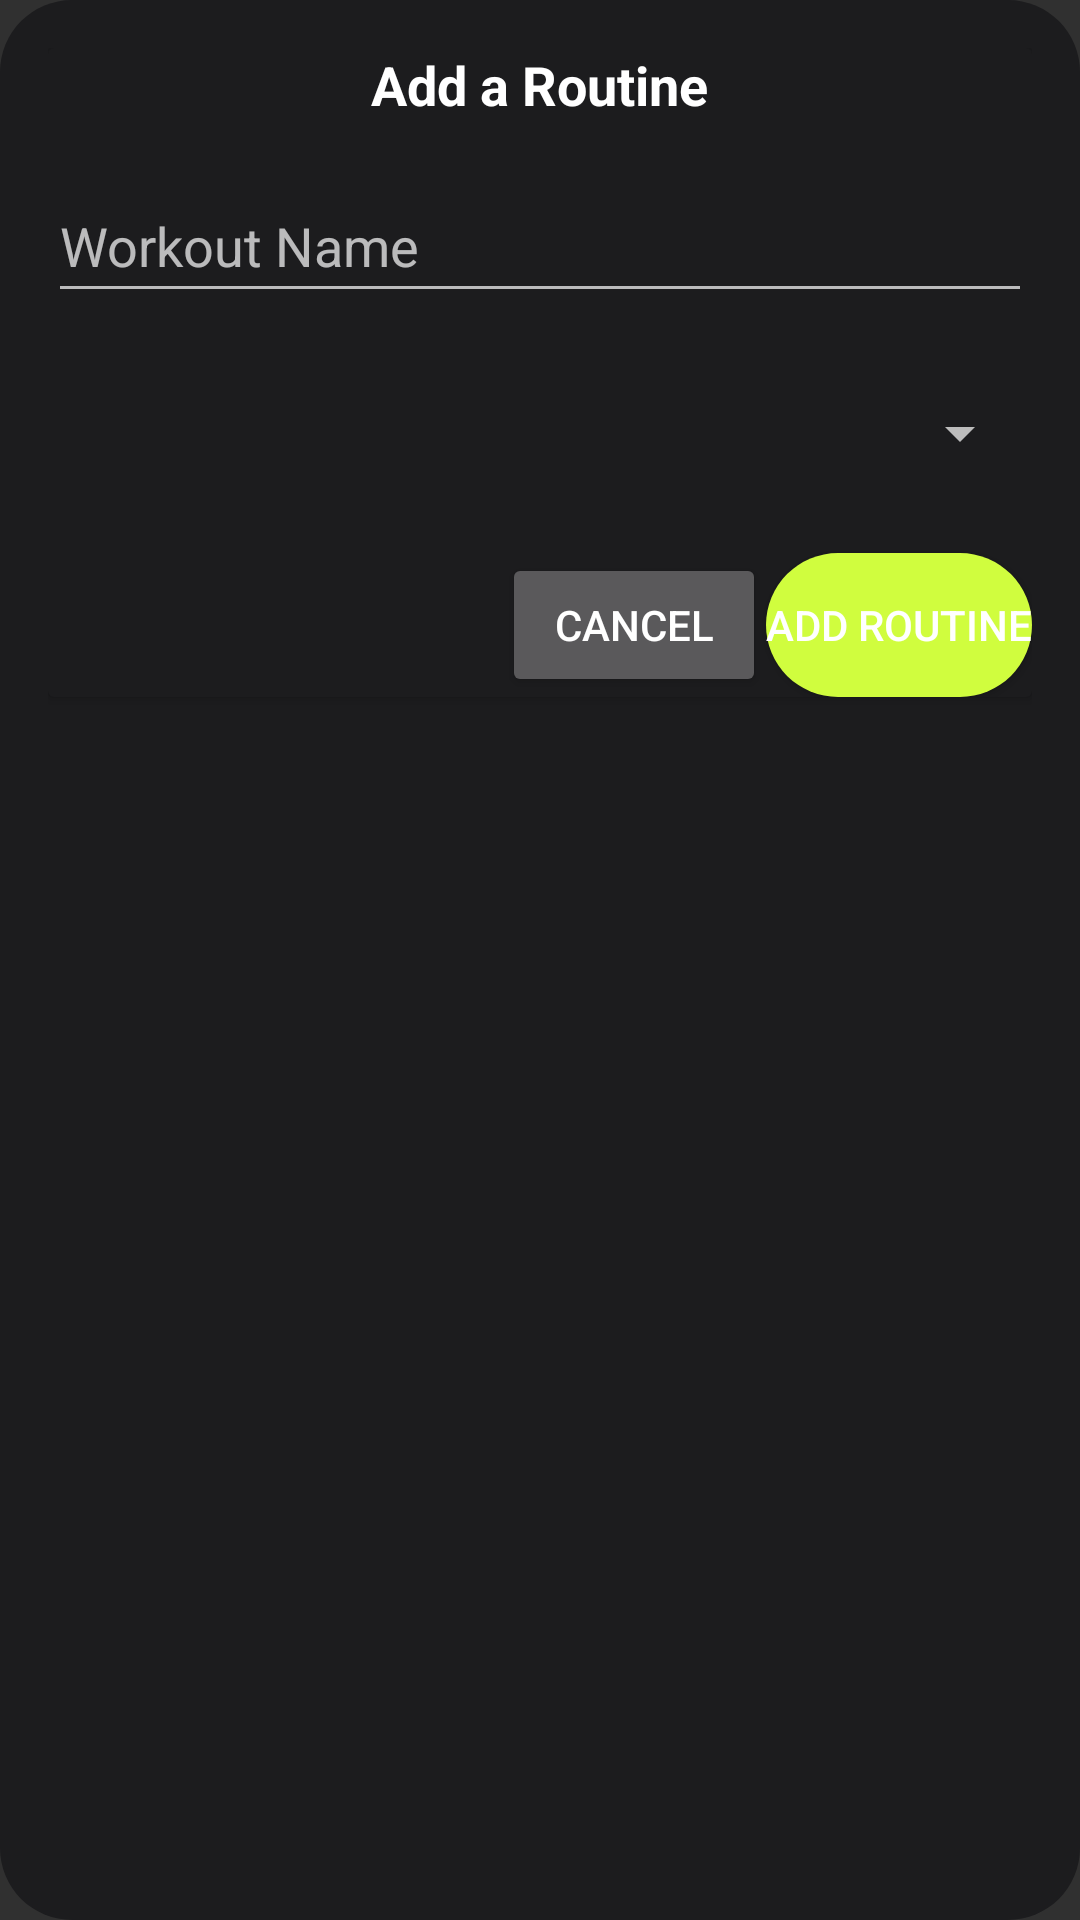

Produce the Android XML layout that renders to this screen, including the resource entries it uses.
<!-- AndroidManifest.xml: application theme Theme.RecyclerViewDemo -->
<!-- res/layout/add_workout.xml -->
<?xml version="1.0" encoding="utf-8"?>
<RelativeLayout xmlns:android="http://schemas.android.com/apk/res/android"
    android:layout_width="wrap_content"
    android:layout_height="wrap_content"
    android:padding="16dp"
    android:background="@drawable/rounded_medium"
    android:backgroundTint="#1C1C1E" >

    <androidx.cardview.widget.CardView
        android:backgroundTint="#1C1C1E"
        android:layout_width="match_parent"
        android:layout_height="wrap_content"
        >

        <RelativeLayout
            android:layout_width="match_parent"
            android:layout_height="wrap_content"
            android:orientation="vertical">
            <TextView
                android:id="@+id/addRoutineTitle"
                android:layout_width="wrap_content"
                android:layout_height="wrap_content"
                android:text="Add a Routine"
                android:textColor="#FFFFFF"
                android:textSize="18sp"
                android:textStyle="bold"
                android:layout_centerHorizontal="true"/>

            
            <EditText
                android:id="@+id/editTextWorkoutName"
                android:layout_below="@id/addRoutineTitle"
                android:layout_width="match_parent"
                android:layout_height="wrap_content"
                android:hint="Workout Name"
                android:layout_marginTop="16dp"
                android:minHeight="48dp" />

            
            <Spinner
                android:id="@+id/spinnerDayOfWeek"
                android:layout_width="match_parent"
                android:layout_height="wrap_content"
                android:layout_marginTop="16dp"
                android:entries="@array/days_of_week"
                android:minHeight="48dp"
                android:layout_below="@id/editTextWorkoutName"/>

            
            <Button
                android:id="@+id/buttonAddRoutine"
                android:layout_width="wrap_content"
                android:layout_height="wrap_content"
                android:layout_marginTop="16dp"
                android:layout_alignParentRight="true"
                android:background="@drawable/rounded_button_background"
                android:text="Add Routine"
                android:layout_below="@id/spinnerDayOfWeek"/>

            <Button
                android:id="@+id/buttonCancelAddRoutine"
                android:layout_width="wrap_content"
                android:layout_height="wrap_content"
                android:layout_toLeftOf="@id/buttonAddRoutine"
                android:layout_marginTop="16dp"
                android:layout_below="@id/spinnerDayOfWeek"

                android:text="Cancel" />

        </RelativeLayout>
    </androidx.cardview.widget.CardView>
</RelativeLayout>
<!-- resources referenced by this layout -->
<resources>
  <!-- drawable rounded_button_background (drawable) -->
  <?xml version="1.0" encoding="utf-8"?>
  <shape xmlns:android="http://schemas.android.com/apk/res/android">
      <solid android:color="#D0FD3E" /> 
      <corners android:radius="48dp" />
      
  </shape>
  <!-- drawable rounded_medium (drawable) -->
  <?xml version="1.0" encoding="utf-8"?>
  <shape xmlns:android="http://schemas.android.com/apk/res/android">
      <solid android:color="#D0FD3E" /> 
      <corners android:radius="24dp" /> 
  </shape>
  <style name="Theme.RecyclerViewDemo" parent="Theme.AppCompat">
          
          
          
          
          
          
          
          
          
          
          
      </style>
</resources>
